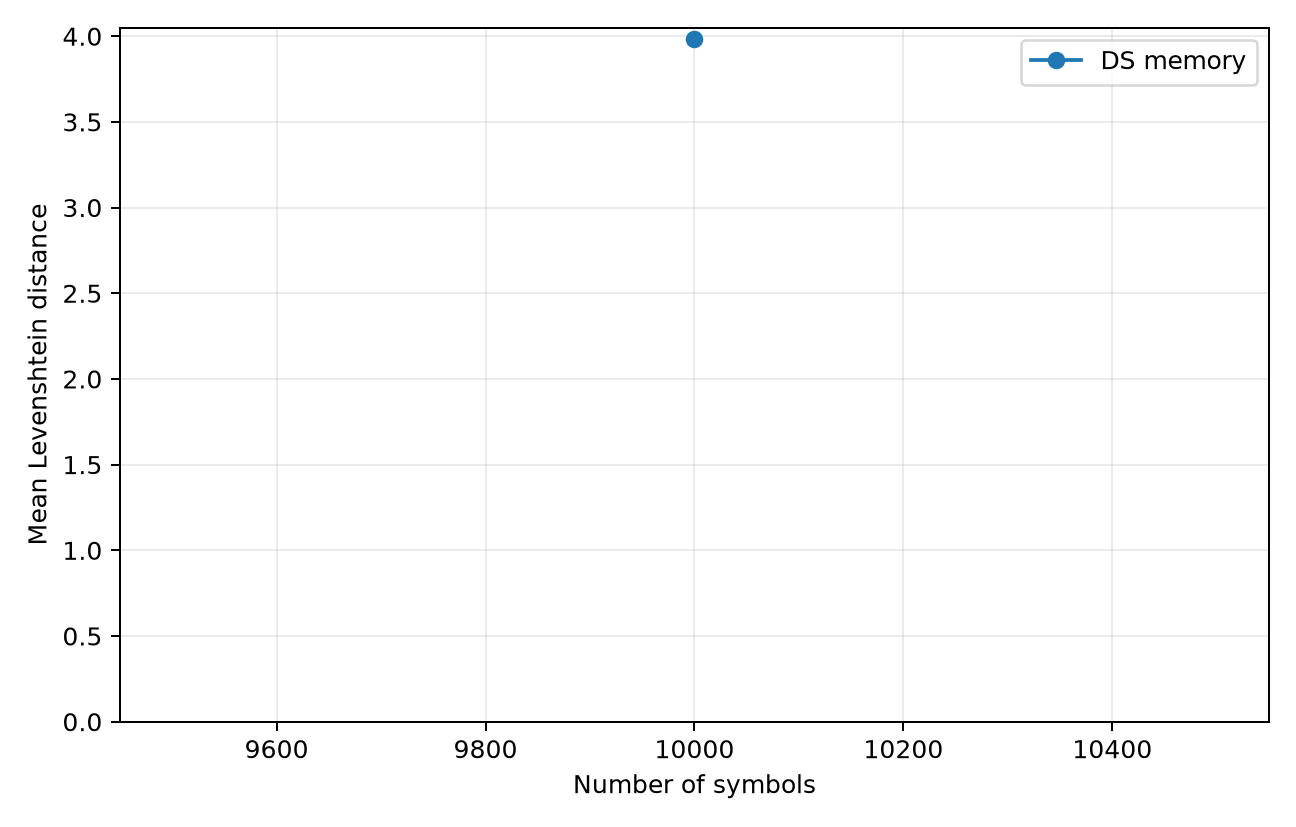

Source data for this figure (header and first rows):
sentences, mean_levenshtein
1000, 3.981
